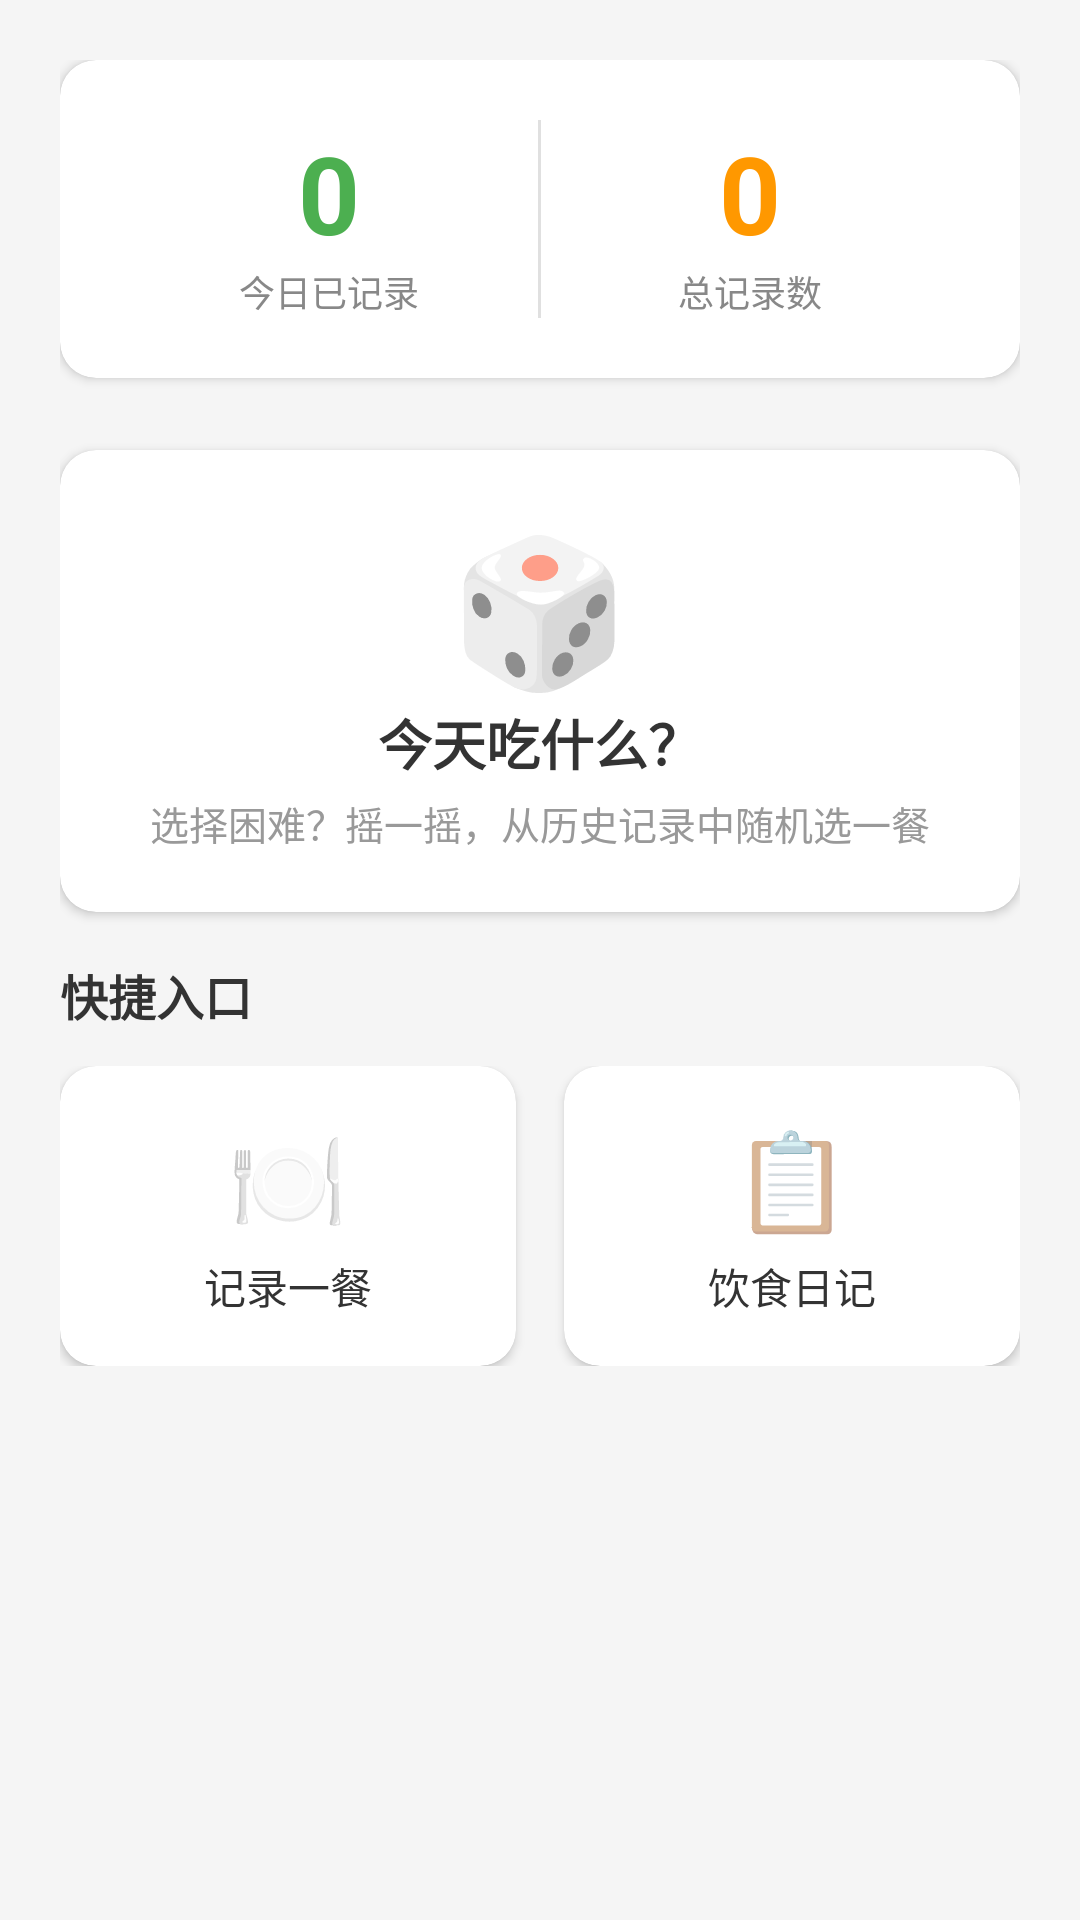

Reconstruct the res/layout file that produces this screen, plus the resources it refers to.
<!-- AndroidManifest.xml: application theme Theme.MealDiary -->
<!-- res/layout/fragment_home.xml -->
<?xml version="1.0" encoding="utf-8"?>
<ScrollView xmlns:android="http://schemas.android.com/apk/res/android"
    xmlns:app="http://schemas.android.com/apk/res-auto"
    android:layout_width="match_parent"
    android:layout_height="match_parent"
    android:padding="20dp"
    android:background="#F5F5F5">

    <LinearLayout
        android:layout_width="match_parent"
        android:layout_height="wrap_content"
        android:orientation="vertical">

        
        <androidx.cardview.widget.CardView
            android:layout_width="match_parent"
            android:layout_height="wrap_content"
            app:cardCornerRadius="12dp"
            app:cardElevation="2dp"
            android:layout_marginBottom="24dp">

            <LinearLayout
                android:layout_width="match_parent"
                android:layout_height="wrap_content"
                android:orientation="horizontal"
                android:padding="20dp">

                <LinearLayout
                    android:layout_width="0dp"
                    android:layout_height="wrap_content"
                    android:layout_weight="1"
                    android:orientation="vertical"
                    android:gravity="center">

                    <TextView
                        android:id="@+id/tvTodayCount"
                        android:layout_width="wrap_content"
                        android:layout_height="wrap_content"
                        android:text="0"
                        android:textSize="36sp"
                        android:textStyle="bold"
                        android:textColor="#4CAF50" />

                    <TextView
                        android:layout_width="wrap_content"
                        android:layout_height="wrap_content"
                        android:text="今日已记录"
                        android:textSize="12sp"
                        android:textColor="#888" />
                </LinearLayout>

                <View
                    android:layout_width="1dp"
                    android:layout_height="match_parent"
                    android:background="#E0E0E0" />

                <LinearLayout
                    android:layout_width="0dp"
                    android:layout_height="wrap_content"
                    android:layout_weight="1"
                    android:orientation="vertical"
                    android:gravity="center">

                    <TextView
                        android:id="@+id/tvTotalCount"
                        android:layout_width="wrap_content"
                        android:layout_height="wrap_content"
                        android:text="0"
                        android:textSize="36sp"
                        android:textStyle="bold"
                        android:textColor="#FF9800" />

                    <TextView
                        android:layout_width="wrap_content"
                        android:layout_height="wrap_content"
                        android:text="总记录数"
                        android:textSize="12sp"
                        android:textColor="#888" />
                </LinearLayout>
            </LinearLayout>
        </androidx.cardview.widget.CardView>

        
        <androidx.cardview.widget.CardView
            android:id="@+id/cardShakePick"
            android:layout_width="match_parent"
            android:layout_height="wrap_content"
            app:cardCornerRadius="12dp"
            app:cardElevation="2dp"
            android:layout_marginBottom="16dp"
            android:clickable="true"
            android:foreground="?attr/selectableItemBackground">

            <LinearLayout
                android:layout_width="match_parent"
                android:layout_height="wrap_content"
                android:orientation="vertical"
                android:padding="20dp"
                android:gravity="center">

                <TextView
                    android:layout_width="wrap_content"
                    android:layout_height="wrap_content"
                    android:text="🎲"
                    android:textSize="48sp" />

                <TextView
                    android:layout_width="wrap_content"
                    android:layout_height="wrap_content"
                    android:text="今天吃什么？"
                    android:textSize="18sp"
                    android:textStyle="bold"
                    android:textColor="#333" />

                <TextView
                    android:layout_width="wrap_content"
                    android:layout_height="wrap_content"
                    android:text="选择困难？摇一摇，从历史记录中随机选一餐"
                    android:textSize="13sp"
                    android:textColor="#999"
                    android:layout_marginTop="4dp" />
            </LinearLayout>
        </androidx.cardview.widget.CardView>

        
        <TextView
            android:layout_width="wrap_content"
            android:layout_height="wrap_content"
            android:text="快捷入口"
            android:textSize="16sp"
            android:textStyle="bold"
            android:textColor="#333"
            android:layout_marginBottom="12dp" />

        <LinearLayout
            android:layout_width="match_parent"
            android:layout_height="wrap_content"
            android:orientation="horizontal">

            <androidx.cardview.widget.CardView
                android:id="@+id/cardAddMeal"
                android:layout_width="0dp"
                android:layout_height="100dp"
                android:layout_weight="1"
                android:layout_marginEnd="8dp"
                app:cardCornerRadius="12dp"
                app:cardElevation="2dp"
                android:clickable="true"
                android:foreground="?attr/selectableItemBackground">

                <LinearLayout
                    android:layout_width="match_parent"
                    android:layout_height="match_parent"
                    android:orientation="vertical"
                    android:gravity="center">

                    <TextView
                        android:layout_width="wrap_content"
                        android:layout_height="wrap_content"
                        android:text="🍽️"
                        android:textSize="32sp" />

                    <TextView
                        android:layout_width="wrap_content"
                        android:layout_height="wrap_content"
                        android:text="记录一餐"
                        android:textSize="14sp"
                        android:textColor="#333"
                        android:layout_marginTop="4dp" />
                </LinearLayout>
            </androidx.cardview.widget.CardView>

            <androidx.cardview.widget.CardView
                android:id="@+id/cardViewDiary"
                android:layout_width="0dp"
                android:layout_height="100dp"
                android:layout_weight="1"
                android:layout_marginStart="8dp"
                app:cardCornerRadius="12dp"
                app:cardElevation="2dp"
                android:clickable="true"
                android:foreground="?attr/selectableItemBackground">

                <LinearLayout
                    android:layout_width="match_parent"
                    android:layout_height="match_parent"
                    android:orientation="vertical"
                    android:gravity="center">

                    <TextView
                        android:layout_width="wrap_content"
                        android:layout_height="wrap_content"
                        android:text="📋"
                        android:textSize="32sp" />

                    <TextView
                        android:layout_width="wrap_content"
                        android:layout_height="wrap_content"
                        android:text="饮食日记"
                        android:textSize="14sp"
                        android:textColor="#333"
                        android:layout_marginTop="4dp" />
                </LinearLayout>
            </androidx.cardview.widget.CardView>
        </LinearLayout>

    </LinearLayout>
</ScrollView>
<!-- resources referenced by this layout -->
<resources>
  <style name="Theme.MealDiary" parent="Theme.MaterialComponents.Light.NoActionBar">
          
          <item name="colorPrimary">#4CAF50</item>
          <item name="colorPrimaryVariant">#388E3C</item>
          <item name="colorOnPrimary">#FFFFFF</item>
          
          <item name="colorSecondary">#FF9800</item>
          <item name="colorSecondaryVariant">#F57C00</item>
          <item name="colorOnSecondary">#FFFFFF</item>
          
          <item name="android:colorBackground">#F5F5F5</item>
          <item name="colorSurface">#FFFFFF</item>
      </style>
</resources>
